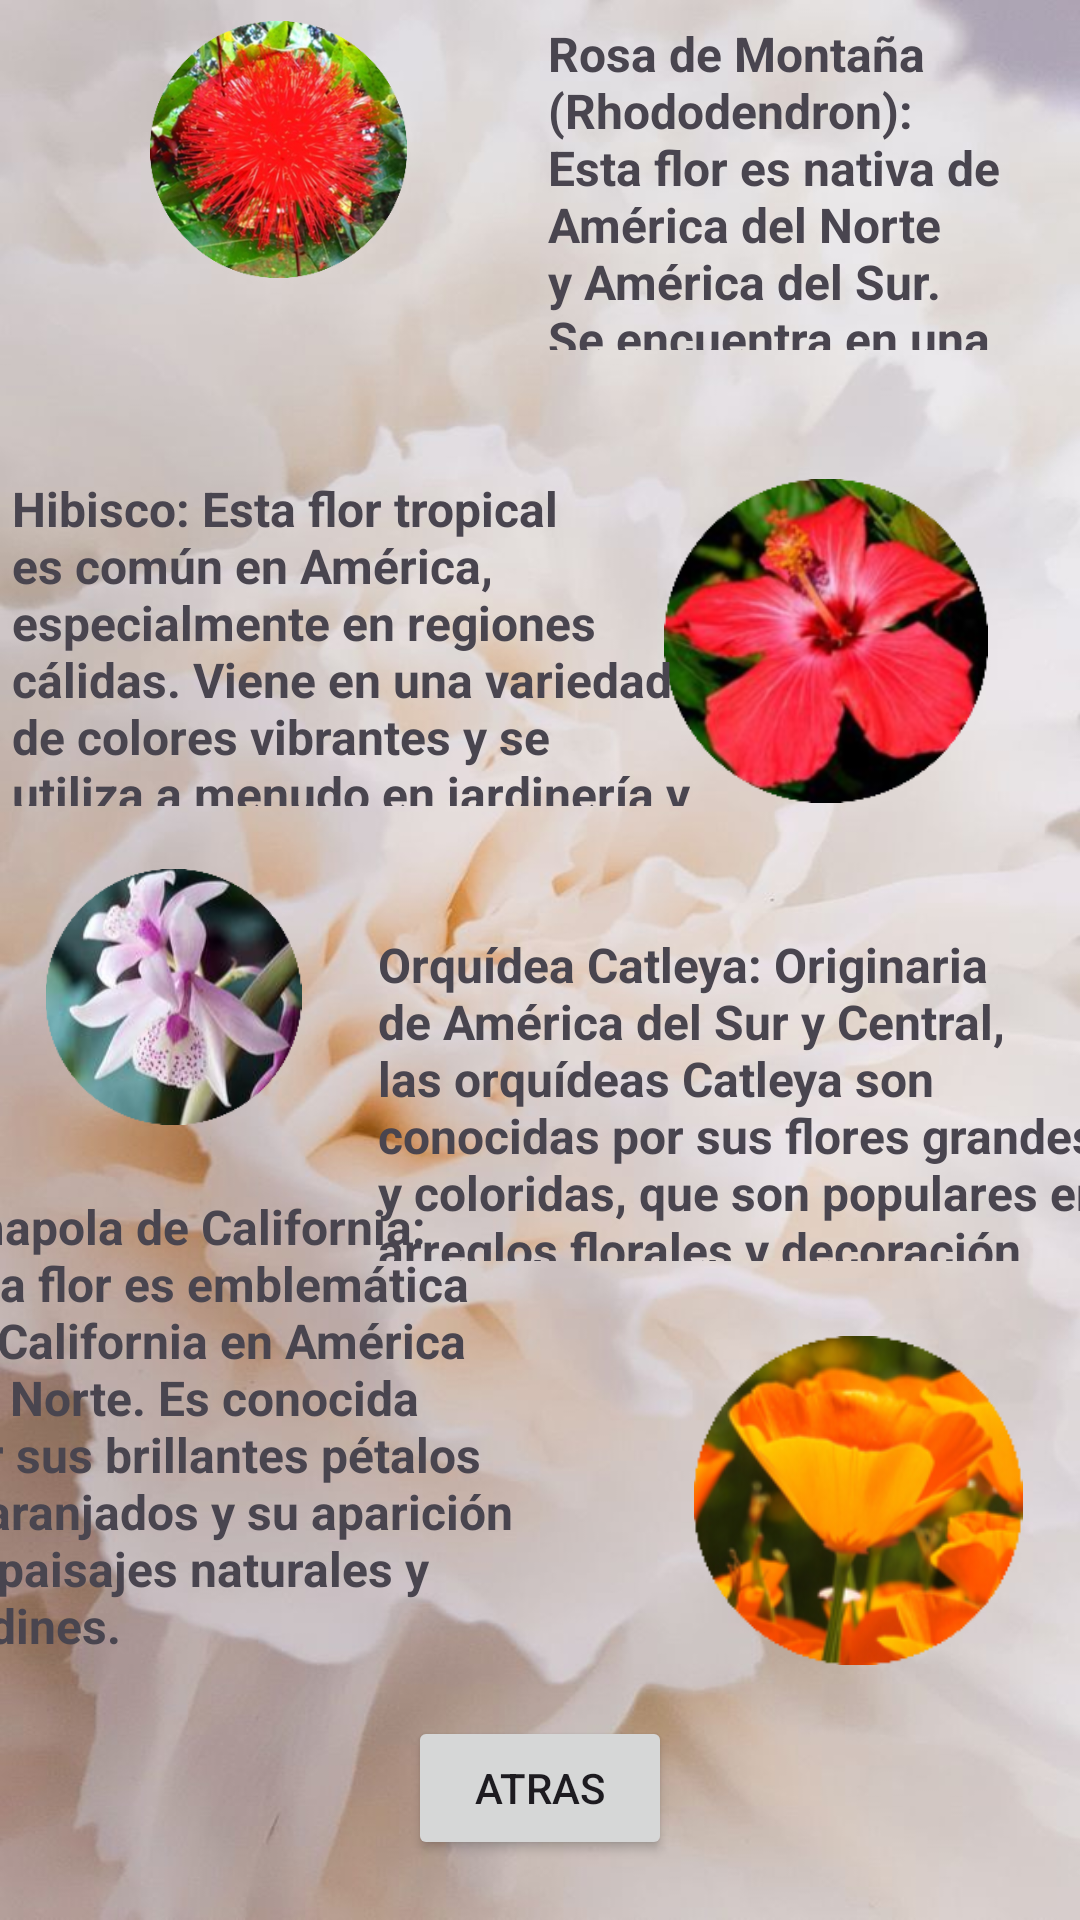

Reconstruct the res/layout file that produces this screen, plus the resources it refers to.
<!-- AndroidManifest.xml: application theme Theme.San_Valentin -->
<!-- res/layout/activity_america.xml -->
<?xml version="1.0" encoding="utf-8"?>
<androidx.constraintlayout.widget.ConstraintLayout xmlns:android="http://schemas.android.com/apk/res/android"
    xmlns:app="http://schemas.android.com/apk/res-auto"
    xmlns:tools="http://schemas.android.com/tools"
    android:id="@+id/main"
    android:layout_width="match_parent"
    android:layout_height="match_parent"
    android:background="@mipmap/fonfob"
    tools:context=".America">

    <ImageView
        android:id="@+id/imageView"
        android:layout_width="0dp"
        android:layout_height="0dp"
        android:layout_marginStart="4dp"
        android:layout_marginTop="7dp"
        android:layout_marginEnd="1dp"
        android:layout_marginBottom="197dp"
        app:layout_constraintBottom_toTopOf="@+id/imageView6"
        app:layout_constraintEnd_toStartOf="@+id/tv8"
        app:layout_constraintStart_toStartOf="parent"
        app:layout_constraintTop_toTopOf="parent"
        app:srcCompat="@mipmap/rosam" />

    <TextView
        android:id="@+id/tv8"
        android:layout_width="0dp"
        android:layout_height="0dp"
        android:layout_marginTop="7dp"
        android:layout_marginBottom="42dp"
        android:text="Rosa de Montaña (Rhododendron): Esta flor es nativa de América del Norte y América del Sur. Se encuentra en una variedad de colores y es conocida por su belleza y resistencia."
        android:textSize="16sp"
        android:textStyle="bold"
        app:layout_constraintBottom_toTopOf="@+id/tv9"
        app:layout_constraintEnd_toEndOf="parent"
        app:layout_constraintStart_toEndOf="@+id/imageView"
        app:layout_constraintTop_toTopOf="parent" />

    <ImageView
        android:id="@+id/imageView5"
        android:layout_width="0dp"
        android:layout_height="0dp"
        android:layout_marginStart="9dp"
        android:layout_marginTop="1dp"
        android:layout_marginBottom="1dp"
        app:layout_constraintBottom_toBottomOf="@+id/tv9"
        app:layout_constraintEnd_toEndOf="parent"
        app:layout_constraintStart_toEndOf="@+id/imageView"
        app:layout_constraintTop_toTopOf="@+id/tv9"
        app:srcCompat="@mipmap/hibisco" />

    <TextView
        android:id="@+id/tv9"
        android:layout_width="235dp"
        android:layout_height="0dp"
        android:layout_marginStart="4dp"
        android:layout_marginBottom="42dp"
        android:text="Hibisco: Esta flor tropical es común en América, especialmente en regiones cálidas. Viene en una variedad de colores vibrantes y se utiliza a menudo en jardinería y paisajismo."
        android:textSize="16sp"
        android:textStyle="bold"
        app:layout_constraintBottom_toTopOf="@+id/tv10"
        app:layout_constraintStart_toStartOf="parent"
        app:layout_constraintTop_toBottomOf="@+id/tv8" />

    <ImageView
        android:id="@+id/imageView6"
        android:layout_width="137dp"
        android:layout_height="0dp"
        android:layout_marginBottom="23dp"
        app:layout_constraintBottom_toTopOf="@+id/tv11"
        app:layout_constraintEnd_toStartOf="@+id/tv10"
        app:layout_constraintHorizontal_bias="0.5"
        app:layout_constraintStart_toStartOf="parent"
        app:layout_constraintTop_toBottomOf="@+id/imageView"
        app:srcCompat="@mipmap/orquidea" />

    <TextView
        android:id="@+id/tv10"
        android:layout_width="245dp"
        android:layout_height="0dp"
        android:layout_marginBottom="25dp"
        android:text="Orquídea Catleya: Originaria de América del Sur y Central, las orquídeas Catleya son conocidas por sus flores grandes y coloridas, que son populares en arreglos florales y decoración."
        android:textSize="16sp"
        android:textStyle="bold"
        app:layout_constraintBottom_toTopOf="@+id/imageView7"
        app:layout_constraintEnd_toEndOf="parent"
        app:layout_constraintHorizontal_bias="0.5"
        app:layout_constraintStart_toEndOf="@+id/imageView6"
        app:layout_constraintTop_toBottomOf="@+id/tv9" />

    <ImageView
        android:id="@+id/imageView7"
        android:layout_width="194dp"
        android:layout_height="0dp"
        android:layout_marginBottom="17dp"
        app:layout_constraintBottom_toTopOf="@+id/button3"
        app:layout_constraintEnd_toEndOf="parent"
        app:layout_constraintHorizontal_bias="0.5"
        app:layout_constraintStart_toEndOf="@+id/tv11"
        app:layout_constraintTop_toBottomOf="@+id/tv10"
        app:srcCompat="@mipmap/amapola" />

    <TextView
        android:id="@+id/tv11"
        android:layout_width="212dp"
        android:layout_height="163dp"
        android:layout_marginBottom="79dp"
        android:text="Amapola de California: Esta flor es emblemática de California en América del Norte. Es conocida por sus brillantes pétalos anaranjados y su aparición en paisajes naturales y jardines."
        android:textSize="16sp"
        android:textStyle="bold"
        app:layout_constraintBottom_toBottomOf="parent"
        app:layout_constraintEnd_toStartOf="@+id/imageView7"
        app:layout_constraintHorizontal_bias="0.5"
        app:layout_constraintStart_toStartOf="parent"
        app:layout_constraintTop_toBottomOf="@+id/imageView6" />

    <Button
        android:id="@+id/button3"
        android:layout_width="wrap_content"
        android:layout_height="wrap_content"
        android:layout_marginBottom="20dp"
        android:text="Atras"
        app:layout_constraintBottom_toBottomOf="parent"
        app:layout_constraintEnd_toEndOf="parent"
        app:layout_constraintStart_toStartOf="parent"
        app:layout_constraintTop_toBottomOf="@+id/imageView7" />
</androidx.constraintlayout.widget.ConstraintLayout>
<!-- resources referenced by this layout -->
<resources>
  <!-- mipmap amapola: png bitmap (mipmap-hdpi, 41498 bytes) -->
  <!-- mipmap fonfob: jpg bitmap (mipmap-hdpi, 43878 bytes) -->
  <!-- mipmap hibisco: png bitmap (mipmap-hdpi, 65742 bytes) -->
  <!-- mipmap orquidea: png bitmap (mipmap-hdpi, 65902 bytes) -->
  <!-- mipmap rosam: png bitmap (mipmap-hdpi, 168117 bytes) -->
  <style name="Theme.San_Valentin" parent="Base.Theme.San_Valentin" />
  <style name="Base.Theme.San_Valentin" parent="Theme.Material3.DayNight.NoActionBar">
          
          
      </style>
</resources>
